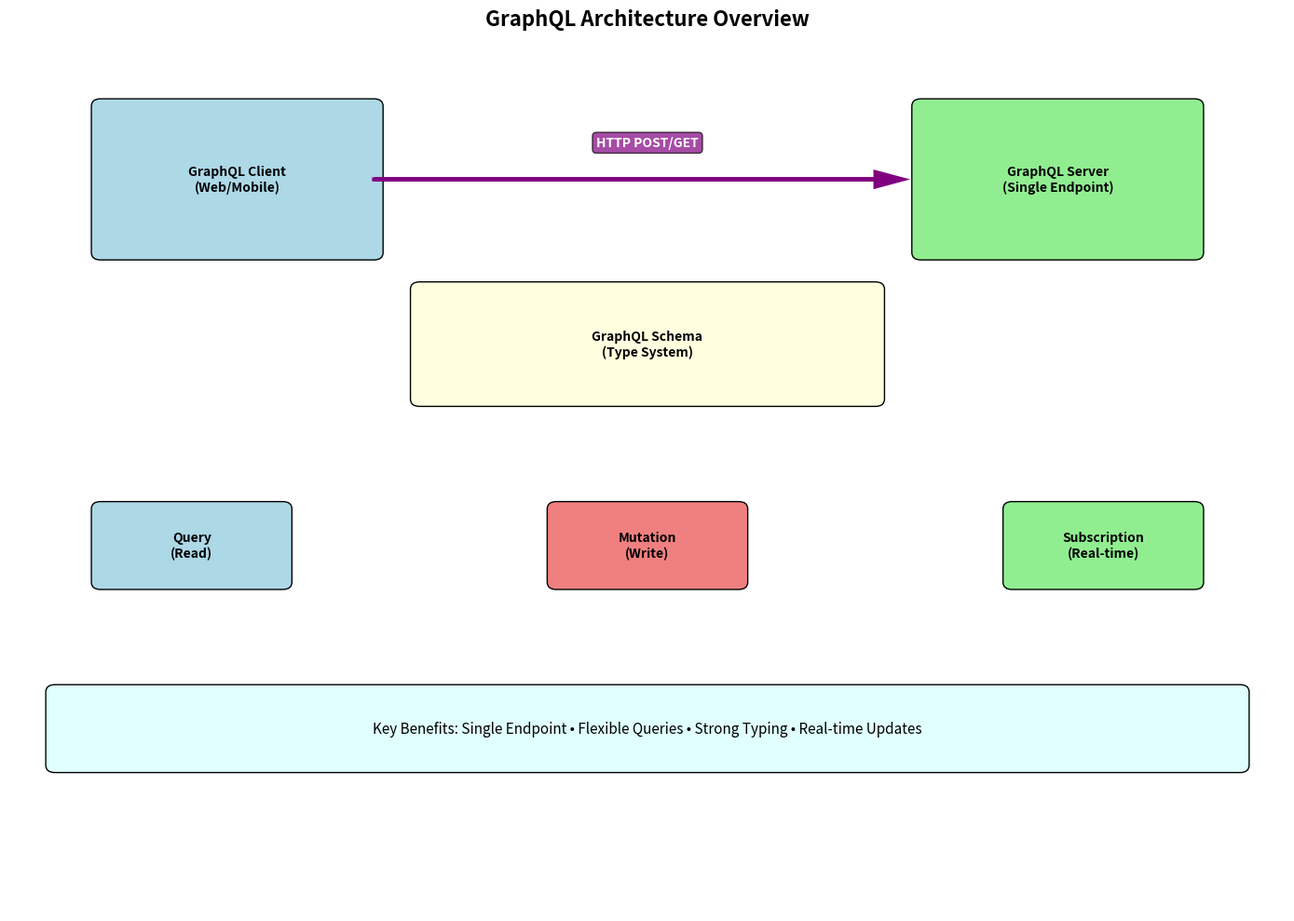
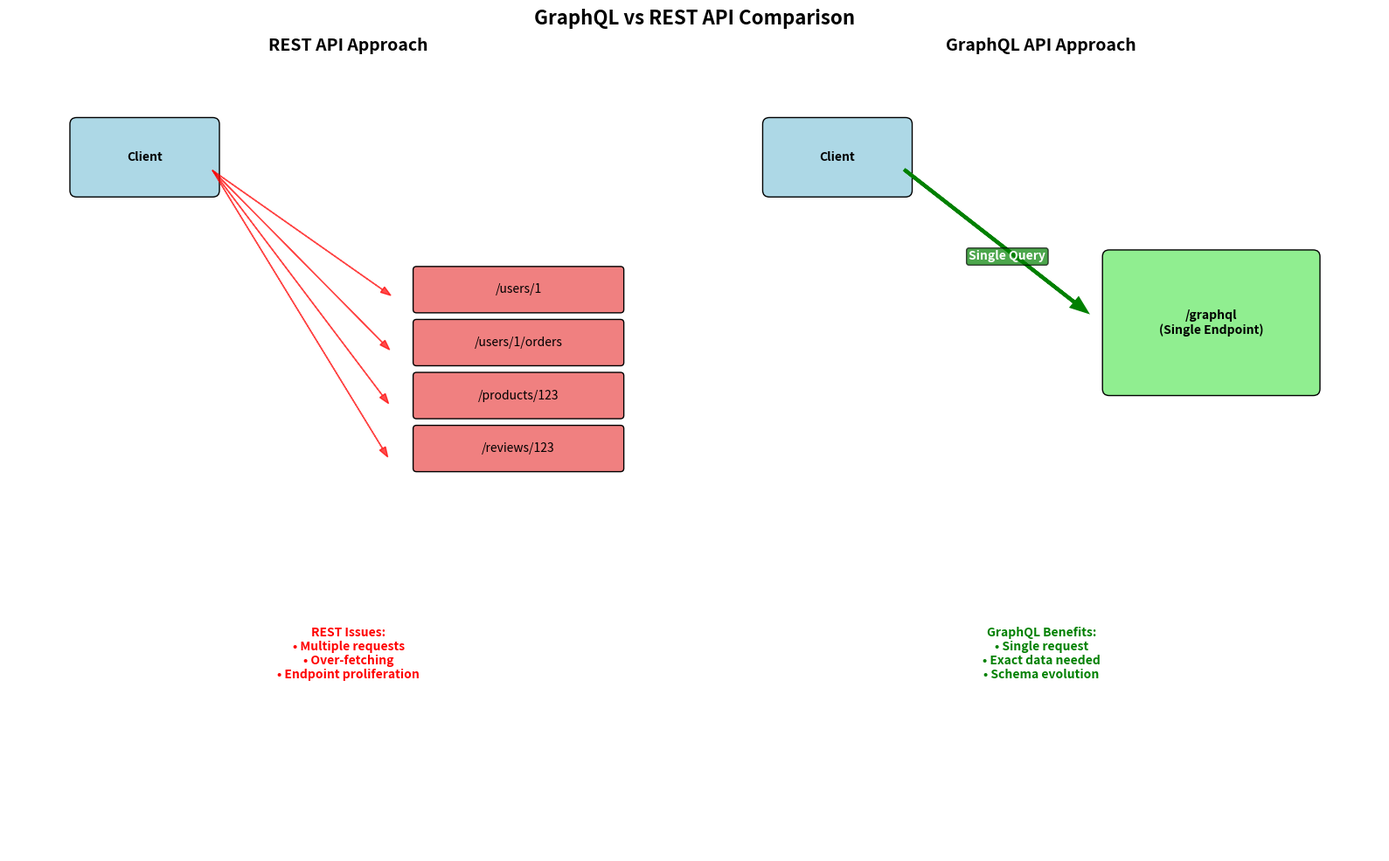
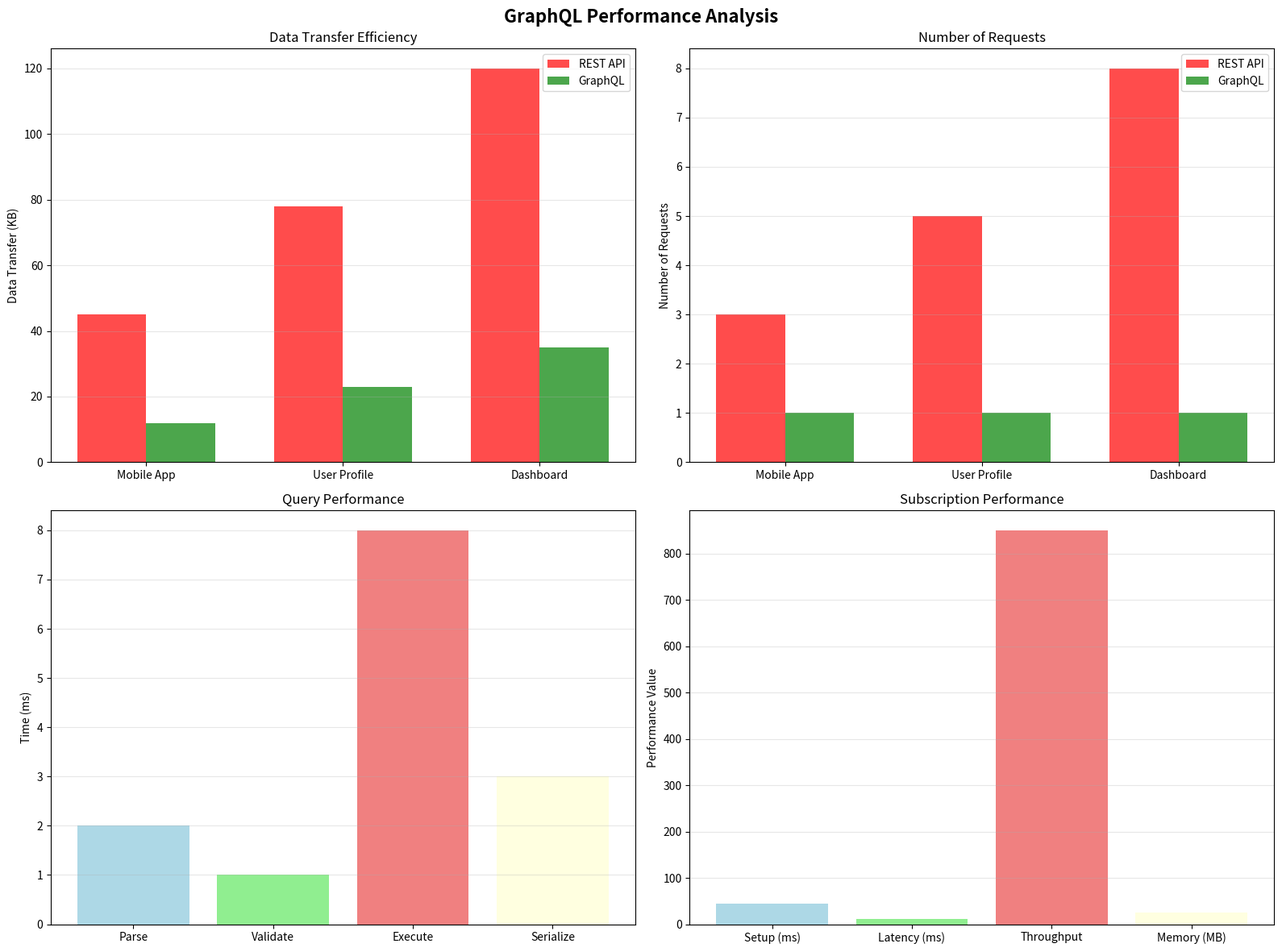
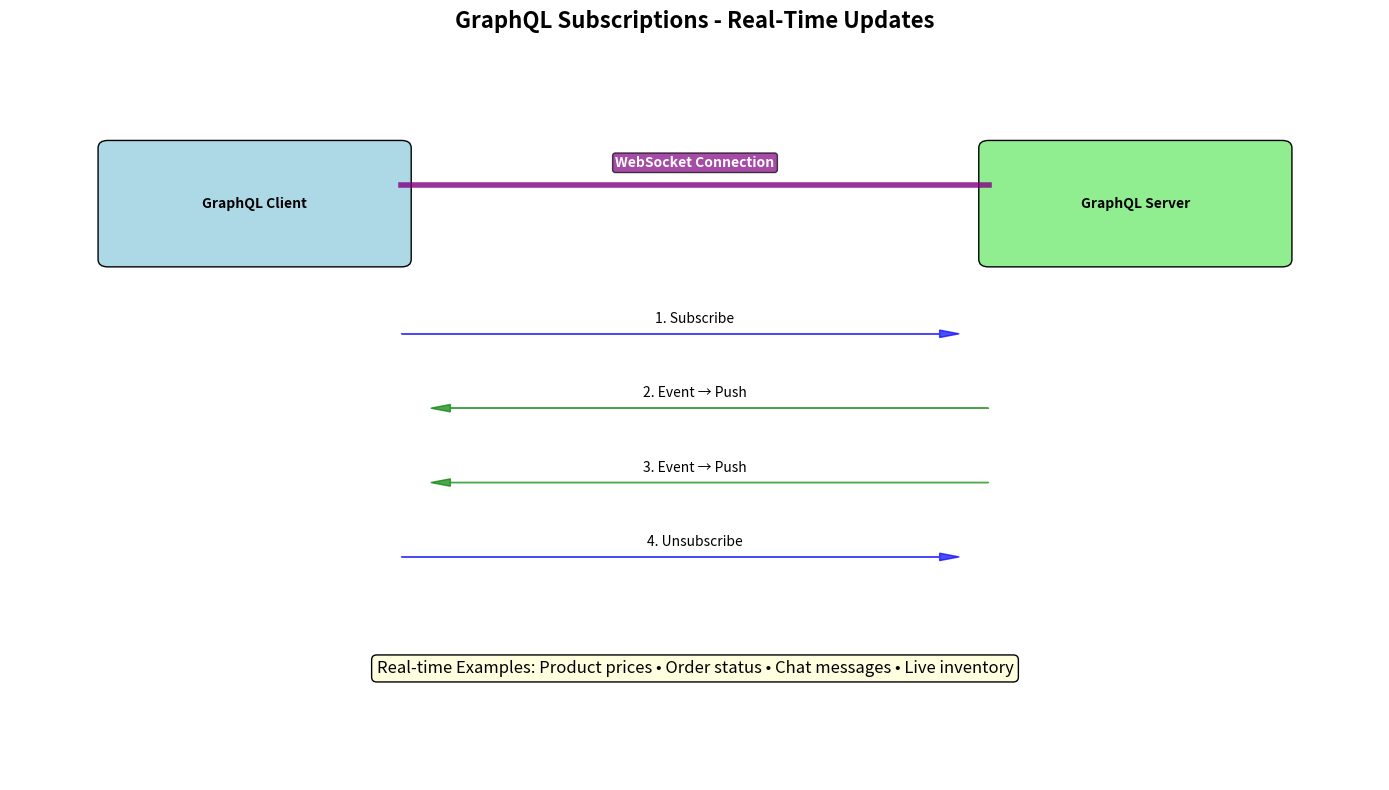

The script that saved these images, in order:
#!/usr/bin/env python3
"""
GraphQL Protocol Diagram Renderer
Generates visual diagrams for GraphQL concepts using matplotlib
"""

import matplotlib.pyplot as plt
import matplotlib.patches as patches
from matplotlib.patches import FancyBboxPatch, ConnectionPatch, Arrow
import numpy as np

def create_graphql_architecture_diagram():
    """Create GraphQL architecture overview diagram"""
    fig, ax = plt.subplots(figsize=(14, 10))
    ax.set_title('GraphQL Architecture Overview', fontsize=16, fontweight='bold')
    ax.set_xlim(0, 14)
    ax.set_ylim(0, 12)
    
    # Client and Server
    client_box = FancyBboxPatch((1, 9), 3, 2, boxstyle="round,pad=0.1",
                               facecolor='lightblue', edgecolor='black')
    ax.add_patch(client_box)
    ax.text(2.5, 10, 'GraphQL Client\n(Web/Mobile)', ha='center', va='center', fontweight='bold')
    
    server_box = FancyBboxPatch((10, 9), 3, 2, boxstyle="round,pad=0.1",
                               facecolor='lightgreen', edgecolor='black')
    ax.add_patch(server_box)
    ax.text(11.5, 10, 'GraphQL Server\n(Single Endpoint)', ha='center', va='center', fontweight='bold')
    
    # HTTP Connection
    ax.arrow(4, 10, 5.5, 0, head_width=0.2, head_length=0.3,
             fc='purple', ec='purple', linewidth=3)
    ax.text(7, 10.5, 'HTTP POST/GET', ha='center', va='center',
           bbox=dict(boxstyle="round,pad=0.3", facecolor='purple', alpha=0.7),
           fontweight='bold', color='white')
    
    # Schema Layer
    schema_box = FancyBboxPatch((4.5, 7), 5, 1.5, boxstyle="round,pad=0.1",
                               facecolor='lightyellow', edgecolor='black')
    ax.add_patch(schema_box)
    ax.text(7, 7.75, 'GraphQL Schema\n(Type System)', ha='center', va='center', fontweight='bold')
    
    # Operation Types
    operations = [
        {'name': 'Query\n(Read)', 'pos': (2, 5), 'color': 'lightblue'},
        {'name': 'Mutation\n(Write)', 'pos': (7, 5), 'color': 'lightcoral'},
        {'name': 'Subscription\n(Real-time)', 'pos': (12, 5), 'color': 'lightgreen'}
    ]
    
    for op in operations:
        box = FancyBboxPatch((op['pos'][0]-1, op['pos'][1]-0.5), 2, 1, boxstyle="round,pad=0.1",
                            facecolor=op['color'], edgecolor='black')
        ax.add_patch(box)
        ax.text(op['pos'][0], op['pos'][1], op['name'], ha='center', va='center', fontweight='bold')
    
    # Benefits
    benefits_box = FancyBboxPatch((0.5, 2), 13, 1, boxstyle="round,pad=0.1",
                                 facecolor='lightcyan', edgecolor='black')
    ax.add_patch(benefits_box)
    ax.text(7, 2.5, 'Key Benefits: Single Endpoint • Flexible Queries • Strong Typing • Real-time Updates',
           ha='center', va='center', fontsize=11)
    
    ax.set_xticks([])
    ax.set_yticks([])
    ax.axis('off')
    
    plt.tight_layout()
    plt.savefig('graphql_architecture.png', dpi=300, bbox_inches='tight')
    plt.close()

def create_graphql_vs_rest_diagram():
    """Create GraphQL vs REST comparison diagram"""
    fig, (ax1, ax2) = plt.subplots(1, 2, figsize=(16, 10))
    fig.suptitle('GraphQL vs REST API Comparison', fontsize=16, fontweight='bold')
    
    # REST API (left)
    ax1.set_title('REST API Approach', fontsize=14, fontweight='bold')
    ax1.set_xlim(0, 10)
    ax1.set_ylim(0, 12)
    
    # Client
    client_box = FancyBboxPatch((1, 10), 2, 1, boxstyle="round,pad=0.1",
                               facecolor='lightblue', edgecolor='black')
    ax1.add_patch(client_box)
    ax1.text(2, 10.5, 'Client', ha='center', va='center', fontweight='bold')
    
    # Multiple REST endpoints
    endpoints = ['/users/1', '/users/1/orders', '/products/123', '/reviews/123']
    
    for i, endpoint in enumerate(endpoints):
        y = 8.5 - i * 0.8
        ep_box = FancyBboxPatch((6, y-0.3), 3, 0.6, boxstyle="round,pad=0.05",
                               facecolor='lightcoral', edgecolor='black')
        ax1.add_patch(ep_box)
        ax1.text(7.5, y, endpoint, ha='center', va='center', fontsize=10)
        
        # Request arrow
        ax1.arrow(3, 10.3, 2.5, y - 10.3, head_width=0.1, head_length=0.15, 
                 fc='red', ec='red', alpha=0.7)
    
    # Issues
    ax1.text(5, 3, 'REST Issues:\n• Multiple requests\n• Over-fetching\n• Endpoint proliferation',
            ha='center', va='center', fontweight='bold', color='red')
    
    # GraphQL API (right)
    ax2.set_title('GraphQL API Approach', fontsize=14, fontweight='bold')
    ax2.set_xlim(0, 10)
    ax2.set_ylim(0, 12)
    
    # Client
    client_box = FancyBboxPatch((1, 10), 2, 1, boxstyle="round,pad=0.1",
                               facecolor='lightblue', edgecolor='black')
    ax2.add_patch(client_box)
    ax2.text(2, 10.5, 'Client', ha='center', va='center', fontweight='bold')
    
    # Single GraphQL endpoint
    graphql_box = FancyBboxPatch((6, 7), 3, 2, boxstyle="round,pad=0.1",
                                facecolor='lightgreen', edgecolor='black')
    ax2.add_patch(graphql_box)
    ax2.text(7.5, 8, '/graphql\n(Single Endpoint)', ha='center', va='center', fontweight='bold')
    
    # Single request
    ax2.arrow(3, 10.3, 2.5, -2, head_width=0.15, head_length=0.2,
             fc='green', ec='green', linewidth=3)
    ax2.text(4.5, 9, 'Single Query', ha='center', va='center',
            bbox=dict(boxstyle="round,pad=0.2", facecolor='green', alpha=0.7),
            fontweight='bold', color='white')
    
    # Benefits
    ax2.text(5, 3, 'GraphQL Benefits:\n• Single request\n• Exact data needed\n• Schema evolution',
            ha='center', va='center', fontweight='bold', color='green')
    
    for ax in [ax1, ax2]:
        ax.set_xticks([])
        ax.set_yticks([])
        ax.axis('off')
    
    plt.tight_layout()
    plt.savefig('graphql_vs_rest.png', dpi=300, bbox_inches='tight')
    plt.close()

def create_graphql_performance_chart():
    """Create GraphQL performance comparison chart"""
    fig, ((ax1, ax2), (ax3, ax4)) = plt.subplots(2, 2, figsize=(16, 12))
    fig.suptitle('GraphQL Performance Analysis', fontsize=16, fontweight='bold')
    
    # Data Transfer Comparison
    ax1.set_title('Data Transfer Efficiency')
    scenarios = ['Mobile App', 'User Profile', 'Dashboard']
    rest_data = [45, 78, 120]  # KB
    graphql_data = [12, 23, 35]  # KB
    
    x = np.arange(len(scenarios))
    width = 0.35
    
    bars1 = ax1.bar(x - width/2, rest_data, width, label='REST API', color='red', alpha=0.7)
    bars2 = ax1.bar(x + width/2, graphql_data, width, label='GraphQL', color='green', alpha=0.7)
    
    ax1.set_ylabel('Data Transfer (KB)')
    ax1.set_xticks(x)
    ax1.set_xticklabels(scenarios)
    ax1.legend()
    ax1.grid(True, alpha=0.3, axis='y')
    
    # Request Count Comparison
    ax2.set_title('Number of Requests')
    rest_requests = [3, 5, 8]
    graphql_requests = [1, 1, 1]
    
    bars1 = ax2.bar(x - width/2, rest_requests, width, label='REST API', color='red', alpha=0.7)
    bars2 = ax2.bar(x + width/2, graphql_requests, width, label='GraphQL', color='green', alpha=0.7)
    
    ax2.set_ylabel('Number of Requests')
    ax2.set_xticks(x)
    ax2.set_xticklabels(scenarios)
    ax2.legend()
    ax2.grid(True, alpha=0.3, axis='y')
    
    # Query Performance
    ax3.set_title('Query Performance')
    metrics = ['Parse', 'Validate', 'Execute', 'Serialize']
    times = [2, 1, 8, 3]  # milliseconds
    
    bars = ax3.bar(metrics, times, color=['lightblue', 'lightgreen', 'lightcoral', 'lightyellow'])
    ax3.set_ylabel('Time (ms)')
    ax3.grid(True, alpha=0.3, axis='y')
    
    # Subscription Performance
    ax4.set_title('Subscription Performance')
    sub_metrics = ['Setup (ms)', 'Latency (ms)', 'Throughput', 'Memory (MB)']
    values = [45, 12, 850, 25]
    
    bars = ax4.bar(sub_metrics, values, color=['lightblue', 'lightgreen', 'lightcoral', 'lightyellow'])
    ax4.set_ylabel('Performance Value')
    ax4.grid(True, alpha=0.3, axis='y')
    
    plt.tight_layout()
    plt.savefig('graphql_performance_chart.png', dpi=300, bbox_inches='tight')
    plt.close()

def create_graphql_subscriptions_diagram():
    """Create GraphQL subscriptions diagram"""
    fig, ax = plt.subplots(figsize=(14, 8))
    ax.set_title('GraphQL Subscriptions - Real-Time Updates', fontsize=16, fontweight='bold')
    ax.set_xlim(0, 14)
    ax.set_ylim(0, 10)
    
    # Client and Server
    client_box = FancyBboxPatch((1, 7), 3, 1.5, boxstyle="round,pad=0.1",
                               facecolor='lightblue', edgecolor='black')
    ax.add_patch(client_box)
    ax.text(2.5, 7.75, 'GraphQL Client', ha='center', va='center', fontweight='bold')
    
    server_box = FancyBboxPatch((10, 7), 3, 1.5, boxstyle="round,pad=0.1",
                               facecolor='lightgreen', edgecolor='black')
    ax.add_patch(server_box)
    ax.text(11.5, 7.75, 'GraphQL Server', ha='center', va='center', fontweight='bold')
    
    # WebSocket Connection
    ax.plot([4, 10], [8, 8], 'purple', linewidth=4, alpha=0.8)
    ax.text(7, 8.3, 'WebSocket Connection', ha='center', va='center',
           bbox=dict(boxstyle="round,pad=0.2", facecolor='purple', alpha=0.7),
           fontweight='bold', color='white')
    
    # Subscription flow
    flow_steps = [
        {'step': '1. Subscribe', 'y': 6, 'direction': 'right'},
        {'step': '2. Event → Push', 'y': 5, 'direction': 'left'},
        {'step': '3. Event → Push', 'y': 4, 'direction': 'left'},
        {'step': '4. Unsubscribe', 'y': 3, 'direction': 'right'}
    ]
    
    for step in flow_steps:
        y = step['y']
        if step['direction'] == 'right':
            ax.arrow(4, y, 5.5, 0, head_width=0.1, head_length=0.2,
                    fc='blue', ec='blue', alpha=0.7)
        else:
            ax.arrow(10, y, -5.5, 0, head_width=0.1, head_length=0.2,
                    fc='green', ec='green', alpha=0.7)
        ax.text(7, y + 0.2, step['step'], ha='center', va='center', fontsize=10)
    
    # Examples
    ax.text(7, 1.5, 'Real-time Examples: Product prices • Order status • Chat messages • Live inventory',
           ha='center', va='center', fontsize=12,
           bbox=dict(boxstyle="round,pad=0.3", facecolor='lightyellow'))
    
    ax.set_xticks([])
    ax.set_yticks([])
    ax.axis('off')
    
    plt.tight_layout()
    plt.savefig('graphql_subscriptions.png', dpi=300, bbox_inches='tight')
    plt.close()

if __name__ == "__main__":
    print("Generating GraphQL protocol diagrams...")
    
    create_graphql_architecture_diagram()
    print("✓ GraphQL architecture diagram created")
    
    create_graphql_vs_rest_diagram()
    print("✓ GraphQL vs REST comparison diagram created")
    
    create_graphql_performance_chart()
    print("✓ GraphQL performance chart created")
    
    create_graphql_subscriptions_diagram()
    print("✓ GraphQL subscriptions diagram created")
    
    print("\nAll GraphQL diagrams generated successfully!")
    print("Files created:")
    print("  - graphql_architecture.png")
    print("  - graphql_vs_rest.png")
    print("  - graphql_performance_chart.png")
    print("  - graphql_subscriptions.png")
